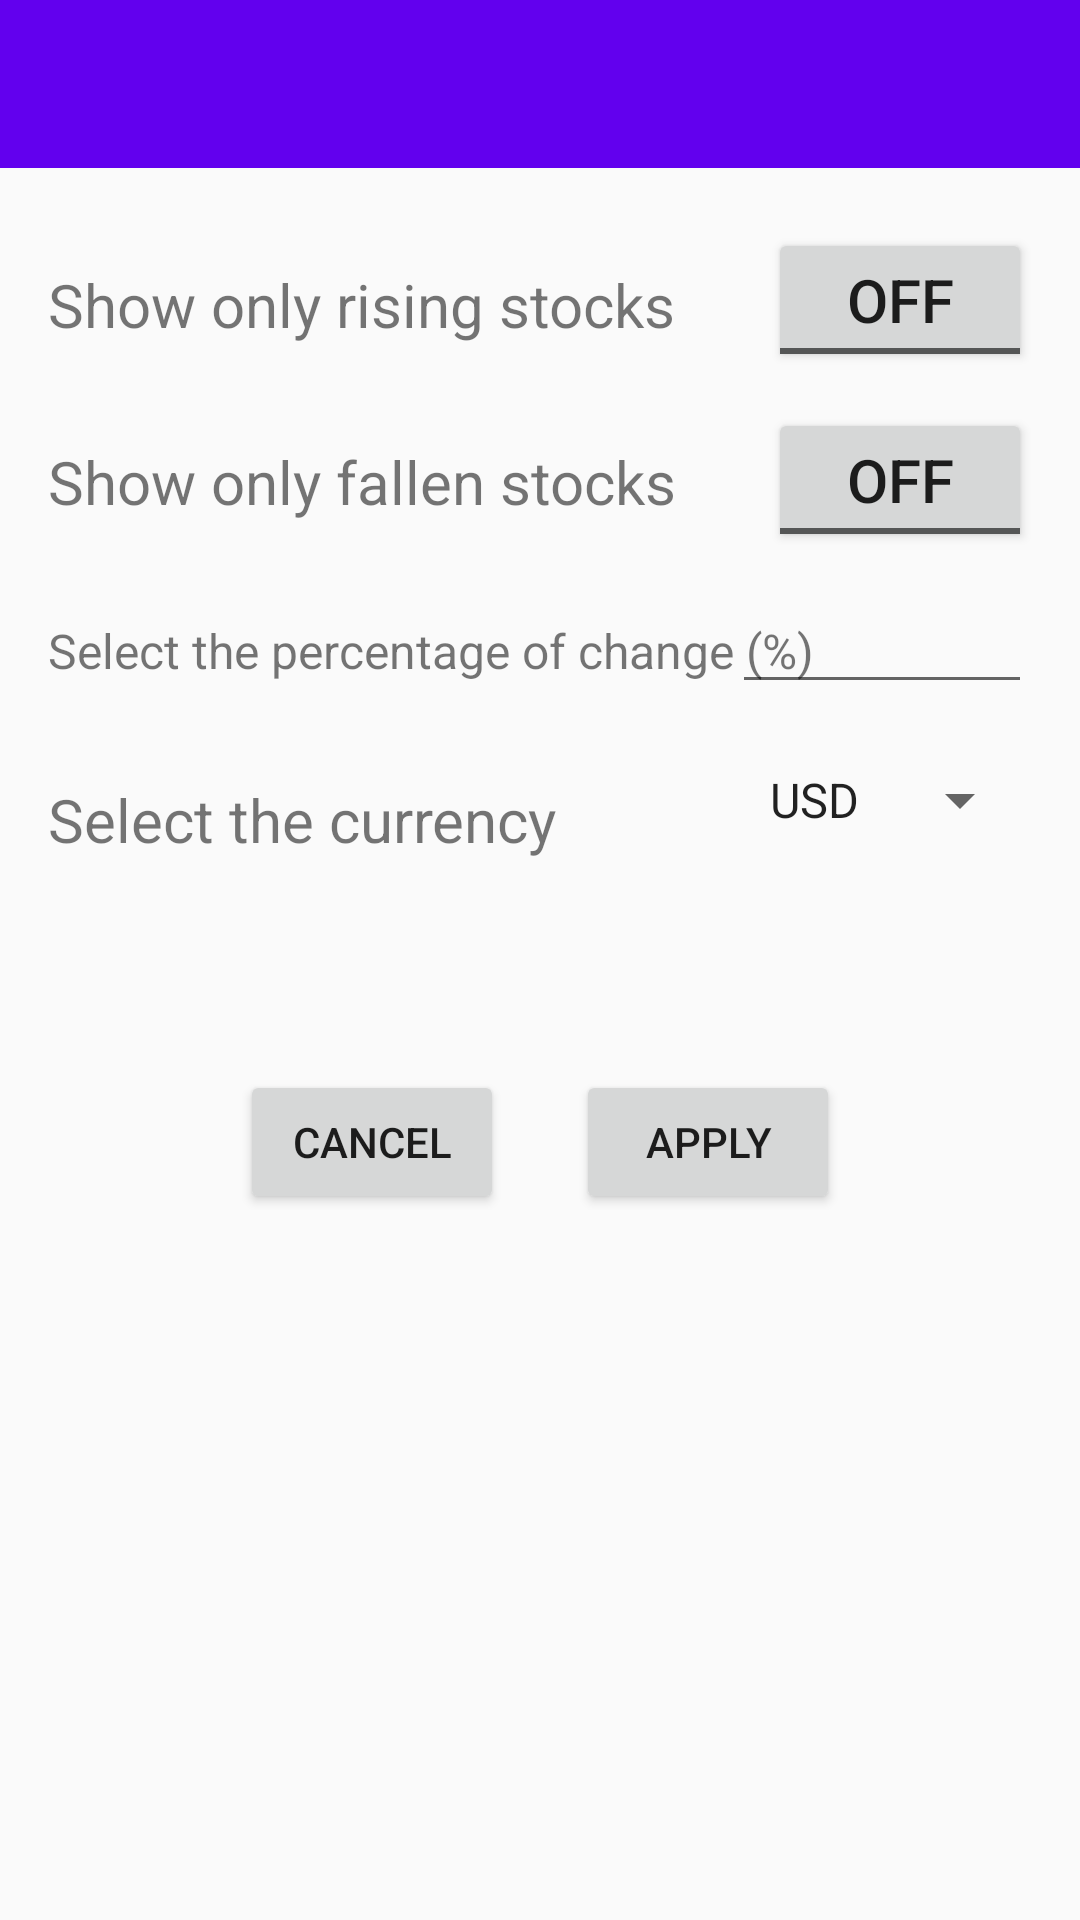

Write the Android layout XML for this screen, with the resource values it uses.
<!-- AndroidManifest.xml: application theme AppTheme -->
<!-- res/layout/fragment_settings.xml -->
<?xml version="1.0" encoding="utf-8"?>
<androidx.constraintlayout.widget.ConstraintLayout xmlns:android="http://schemas.android.com/apk/res/android"
    xmlns:app="http://schemas.android.com/apk/res-auto"
    xmlns:tools="http://schemas.android.com/tools"
    android:layout_width="match_parent"
    android:layout_height="match_parent"
    tools:context=".view.settings.SettingsFragment">

    <androidx.appcompat.widget.Toolbar
        android:id="@+id/toolbar"
        android:layout_width="match_parent"
        android:layout_height="?actionBarSize"
        android:background="?colorPrimary"
        android:theme="@style/AppToolbarTheme"
        app:contentInsetLeft="0dp"
        app:contentInsetStart="0dp"
        app:layout_constraintEnd_toEndOf="parent"
        app:layout_constraintStart_toStartOf="parent"
        app:layout_constraintTop_toTopOf="parent">

        <androidx.constraintlayout.widget.ConstraintLayout
            android:layout_width="match_parent"
            android:layout_height="match_parent">

            <ImageButton
                android:id="@+id/arrow_back"
                android:layout_width="wrap_content"
                android:layout_height="match_parent"
                android:layout_marginStart="12dp"
                android:background="?android:selectableItemBackground"
                android:src="@drawable/ic_arrow_back_light"
                app:layout_constraintBottom_toBottomOf="parent"
                app:layout_constraintStart_toStartOf="parent"
                app:layout_constraintTop_toTopOf="parent" />

        </androidx.constraintlayout.widget.ConstraintLayout>

    </androidx.appcompat.widget.Toolbar>

    <TextView
        android:id="@+id/textView"
        android:layout_width="wrap_content"
        android:layout_height="wrap_content"
        android:layout_marginStart="16dp"
        android:layout_marginTop="32dp"
        android:text="@string/only_rising"
        android:textSize="20sp"
        app:layout_constraintStart_toStartOf="parent"
        app:layout_constraintTop_toBottomOf="@+id/toolbar" />

    <TextView
        android:id="@+id/textView2"
        android:layout_width="wrap_content"
        android:layout_height="wrap_content"
        android:layout_marginStart="16dp"
        android:layout_marginTop="32dp"
        android:text="@string/only_fallen"
        android:textSize="20sp"
        app:layout_constraintStart_toStartOf="parent"
        app:layout_constraintTop_toBottomOf="@+id/textView" />

    <ToggleButton
        android:id="@+id/only_rising"
        android:layout_width="wrap_content"
        android:layout_height="wrap_content"
        android:layout_marginTop="20dp"
        android:layout_marginEnd="16dp"
        android:textSize="20sp"
        app:layout_constraintEnd_toEndOf="parent"
        app:layout_constraintTop_toBottomOf="@+id/toolbar" />

    <ToggleButton
        android:id="@+id/only_fallen"
        android:layout_width="wrap_content"
        android:layout_height="wrap_content"
        android:layout_marginTop="12dp"
        android:layout_marginEnd="16dp"
        android:textSize="20sp"
        app:layout_constraintEnd_toEndOf="parent"
        app:layout_constraintTop_toBottomOf="@+id/only_rising" />

    <TextView
        android:id="@+id/textView4"
        android:layout_width="wrap_content"
        android:layout_height="wrap_content"
        android:layout_marginStart="16dp"
        android:layout_marginTop="32dp"
        android:text="@string/select_percentage"
        android:textSize="16sp"
        app:layout_constraintStart_toStartOf="parent"
        app:layout_constraintTop_toBottomOf="@+id/textView2" />

    <EditText
        android:id="@+id/percentage"
        android:inputType="numberDecimal"
        android:layout_width="100dp"
        android:textSize="16sp"
        android:layout_height="wrap_content"
        android:layout_marginTop="12dp"
        android:layout_marginEnd="16dp"
        app:layout_constraintEnd_toEndOf="parent"
        app:layout_constraintTop_toBottomOf="@+id/only_fallen" />

    <TextView
        android:id="@+id/textView5"
        android:layout_width="wrap_content"
        android:layout_height="wrap_content"
        android:layout_marginStart="16dp"
        android:layout_marginTop="32dp"
        android:text="@string/select_currency"
        android:textSize="20sp"
        app:layout_constraintStart_toStartOf="parent"
        app:layout_constraintTop_toBottomOf="@+id/textView4" />

    <Spinner
        android:id="@+id/currency_spr"
        android:layout_width="wrap_content"
        android:layout_height="wrap_content"
        android:layout_marginTop="20dp"
        android:layout_marginEnd="16dp"
        android:entries="@array/currencies"
        app:layout_constraintEnd_toEndOf="parent"
        app:layout_constraintTop_toBottomOf="@+id/percentage" />

    <Button
        android:id="@+id/cancel_btn"
        android:layout_width="wrap_content"
        android:layout_height="wrap_content"
        android:layout_marginStart="80dp"
        android:layout_marginTop="70dp"
        android:text="@string/cancel"
        app:layout_constraintStart_toStartOf="parent"
        app:layout_constraintTop_toBottomOf="@+id/textView5" />

    <Button
        android:id="@+id/apply_btn"
        android:layout_width="wrap_content"
        android:layout_height="wrap_content"
        android:layout_marginTop="70dp"
        android:layout_marginEnd="80dp"
        android:text="@string/apply"
        app:layout_constraintEnd_toEndOf="parent"
        app:layout_constraintTop_toBottomOf="@+id/textView5" />

</androidx.constraintlayout.widget.ConstraintLayout>
<!-- resources referenced by this layout -->
<resources>
  <string-array name="currencies">
          <item>USD</item>
          <item>EUR</item>
          <item>RUB</item>
          <item>GBP</item>
          <item>CHF</item>
          <item>JPY</item>
          <item>CAD</item>
          <item>AUD</item>
      </string-array>
  <string name="apply">Apply</string>
  <string name="cancel">Cancel</string>
  <string name="only_fallen">Show only fallen stocks</string>
  <string name="only_rising">Show only rising stocks</string>
  <string name="select_currency">Select the currency</string>
  <string name="select_percentage">Select the percentage of change (%)</string>
  <style name="AppToolbarTheme" parent="Theme.AppCompat.Light.DarkActionBar">
          <item name="colorPrimary">@color/colorPrimary</item>
          <item name="colorPrimaryDark">@color/colorPrimaryDark</item>
          <item name="colorAccent">@color/colorAccent</item>
          <item name="android:editTextColor">@android:color/white</item>
          <item name="android:tint">@android:color/white</item>
      </style>
  <style name="AppTheme" parent="Theme.AppCompat.Light.DarkActionBar">
          
          <item name="colorPrimary">@color/colorPrimary</item>
          <item name="colorPrimaryDark">@color/colorPrimaryDark</item>
          <item name="colorAccent">@color/colorAccent</item>
      </style>
  <!-- not gathered from this repository: default colours our renderer supplied (Android Studio template values) -->
  <color name="colorPrimary">#FF6200EE</color>
  <color name="colorPrimaryDark">#FF3700B3</color>
  <color name="colorAccent">#FF03DAC5</color>
</resources>
